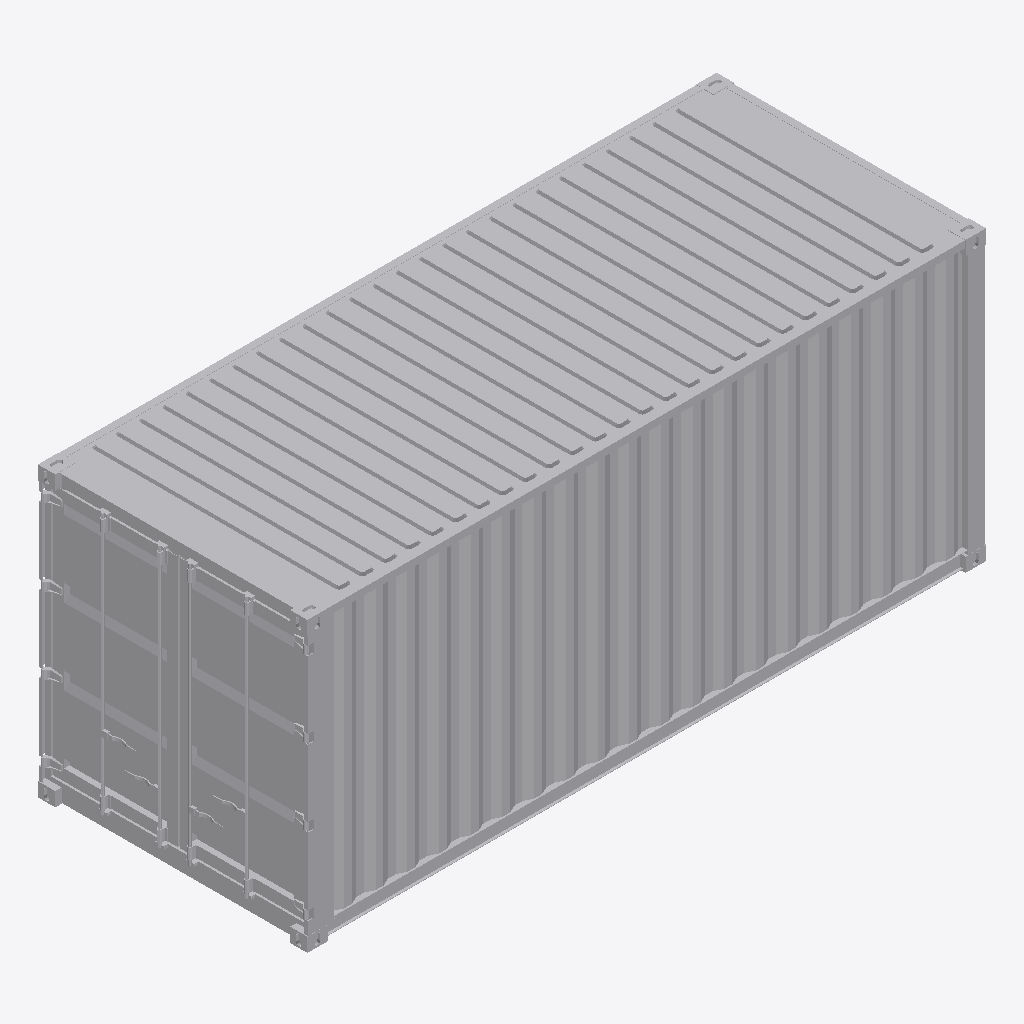
Isometric view of an IFC building model (IFC-SPF (STEP), schema IFC2X3, length unit millimetre), seen from the south-west, elements coloured by IFC class: 1 other element (light grey).
Extent 6.1 m × 2.4 m × 2.6 m (x, y, z). Storeys (1): Ground Floor at 0.00 m. Elements (1): 1 IfcBuildingElementProxy.

HEADER;
FILE_DESCRIPTION(('ViewDefinition [CoordinationView_V2.0]','Option [Drawing Scale: 100.000000]','Option [Global Unique Identifiers (GUID): Keep existing]','Option [Elements to export: Selected elements only]','Option [Partial Structure Display: Entire Model]','Option [IFC Domain: All]','Option [Structural Function: All Elements]','Option [Convert Grid elements: On]','[18 more]'),'2;1');
FILE_NAME('D:\\Untitled.ifc','2016-01-29T14:03:24',('Architect'),('Building Designer Office'),'PreProc - EDM 5.0','IFC file generated by Graphisoft ArchiCAD-64 19.','The authorising person');
FILE_SCHEMA(('IFC2X3'));
ENDSEC;
DATA;
#46=IFCPROJECT('344O7vICcwH8qAEnwJDjSU',#15,'Project',$,$,$,$,(#43),#32);
#63=IFCSITE('20FpTZCqJy2vhVJYtjuIce',#15,'Site',$,$,#60,$,$,.ELEMENT.,(24,28,0,0),(54,25,0,0),0.0,$,$);
#84=IFCBUILDING('00tMo7QcxqWdIGvc4sMN2A',#15,'Building',$,$,#82,$,$,.ELEMENT.,$,$,$);
#99=IFCBUILDINGSTOREY('1oZ0wPs_PE8ANCPg3bIs4j',#15,'Ground Floor',$,$,#97,$,$,.ELEMENT.,0.0);
#16545=IFCBUILDINGELEMENTPROXY('0noMHMN8D6LOSrCOeMUrt5',#15,'FU - 001',$,$,#112,#16540,'31C96456-5C83-4655-8735-318A167B5DC5',$);
ENDSEC;
